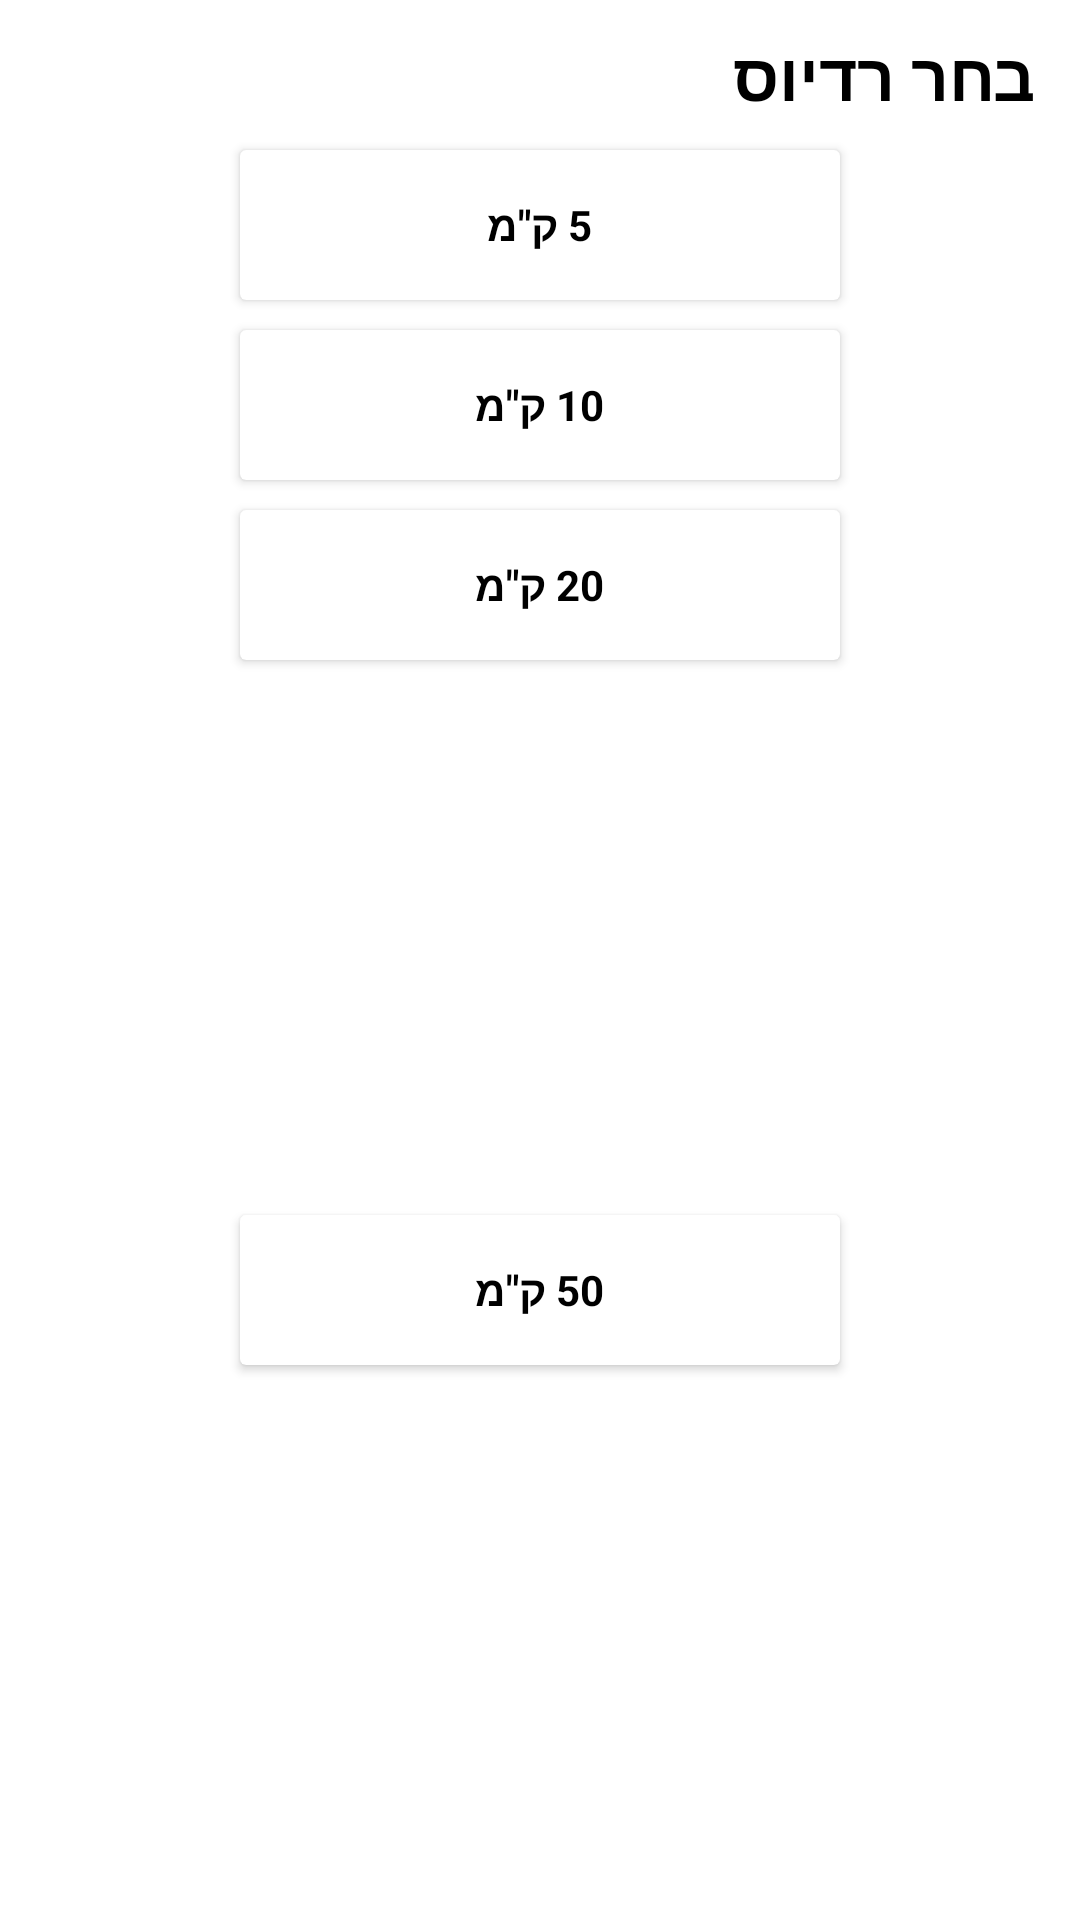

The Android layout XML behind this screen, and the referenced resources:
<!-- AndroidManifest.xml: application theme Theme.Jesta -->
<!-- res/layout/fragment_radius_selector_dialog.xml -->
<?xml version="1.0" encoding="utf-8"?>
<layout xmlns:android="http://schemas.android.com/apk/res/android"
    xmlns:tools="http://schemas.android.com/tools"
    xmlns:app="http://schemas.android.com/apk/res-auto"
    tools:context=".view.dialogs.RadiusSelectorDialogFragment">

    <androidx.constraintlayout.widget.ConstraintLayout
        android:layout_width="match_parent"
        android:layout_height="wrap_content"
        android:layoutDirection="rtl"
        >

        <TextView
            android:id="@+id/radius_title"
            android:layout_width="wrap_content"
            android:layout_height="wrap_content"
            app:layout_constraintStart_toStartOf="parent"
            app:layout_constraintTop_toTopOf="parent"
            android:text="@string/select_radius"
            android:textColor="@color/black"
            android:textStyle="bold"
            android:layout_marginStart="@dimen/margin_side"
            android:layout_marginTop="@dimen/margin_vertical"
            android:textSize="22sp"
            />

        <androidx.cardview.widget.CardView
            android:id="@+id/first"
            android:layout_width="200dp"
            android:layout_height="50dp"
            android:textAlignment="center"
            android:layout_marginTop="@dimen/margin_vertical"
            android:layout_marginBottom="@dimen/margin_vertical"
            app:layout_constraintStart_toStartOf="parent"
            app:layout_constraintEnd_toEndOf="parent"
            app:layout_constraintTop_toBottomOf="@id/radius_title"
            >

            <TextView
                android:id="@+id/first_val"
                android:text="@string/_5_km"
                android:layout_width="wrap_content"
                android:layout_height="wrap_content"
                android:layout_gravity="center"
                android:textStyle="bold"
                android:textColor="@color/black"
                />

        </androidx.cardview.widget.CardView>

        <androidx.cardview.widget.CardView
            android:id="@+id/second"
            android:layout_width="200dp"
            android:layout_height="50dp"
            android:textAlignment="center"
            android:layout_marginTop="@dimen/margin_vertical"
            android:layout_marginBottom="@dimen/margin_vertical"
            app:layout_constraintStart_toStartOf="parent"
            app:layout_constraintEnd_toEndOf="parent"
            app:layout_constraintTop_toBottomOf="@id/first"
            >

            <TextView
                android:id="@+id/secoand_val"
                android:text="@string/_10_km"
                android:layout_width="wrap_content"
                android:layout_height="wrap_content"
                android:layout_gravity="center"
                android:textStyle="bold"
                android:textColor="@color/black"
                />

        </androidx.cardview.widget.CardView>
        <androidx.cardview.widget.CardView
            android:id="@+id/third"
            android:layout_width="200dp"
            android:layout_height="50dp"
            android:textAlignment="center"
            android:layout_marginTop="@dimen/margin_vertical"
            android:layout_marginBottom="@dimen/margin_vertical"
            app:layout_constraintStart_toStartOf="parent"
            app:layout_constraintEnd_toEndOf="parent"
            app:layout_constraintTop_toBottomOf="@id/second"
            >

            <TextView
                android:id="@+id/third_val"
                android:text="@string/_20_km"
                android:layout_width="wrap_content"
                android:layout_height="wrap_content"
                android:layout_gravity="center"
                android:textStyle="bold"
                android:textColor="@color/black"
                />

        </androidx.cardview.widget.CardView>

        <androidx.cardview.widget.CardView
            android:id="@+id/fourth"
            android:layout_width="200dp"
            android:layout_height="50dp"
            android:layout_marginTop="@dimen/margin_vertical"
            android:textAlignment="center"
            android:layout_marginBottom="@dimen/margin_vertical"
            app:layout_constraintBottom_toBottomOf="parent"
            app:layout_constraintEnd_toEndOf="parent"
            app:layout_constraintStart_toStartOf="parent"
            app:layout_constraintTop_toBottomOf="@id/third">

            <TextView
                android:id="@+id/fourth_val"
                android:layout_width="wrap_content"
                android:layout_height="wrap_content"
                android:layout_gravity="center"
                android:textColor="@color/black"
                android:textStyle="bold"
                android:text="@string/_50_km" />

        </androidx.cardview.widget.CardView>




    </androidx.constraintlayout.widget.ConstraintLayout>

</layout>
<!-- resources referenced by this layout -->
<resources>
  <color name="black">#FF000000</color>
  <dimen name="margin_side">15dp</dimen>
  <dimen name="margin_vertical">10dp</dimen>
  <string name="_10_km">10 ק\"מ</string>
  <string name="_20_km">20 ק\"מ</string>
  <string name="_50_km">50 ק\"מ</string>
  <string name="_5_km">5 ק\"מ</string>
  <string name="select_radius">בחר רדיוס</string>
  <style name="Theme.Jesta" parent="Theme.MaterialComponents.Light.NoActionBar">
          
          <item name="colorPrimary">@color/gray900</item>
          <item name="colorPrimaryVariant">@color/gray900</item>
          <item name="colorOnPrimary">@color/gray50</item>
          
          <item name="colorSecondary">@color/gray200</item>
          <item name="colorSecondaryVariant">@color/gray700</item>
          <item name="colorOnSecondary">@color/gray900</item>
          
          <item name="android:statusBarColor" tools:targetApi="l">?attr/colorPrimaryVariant</item>
          
      </style>
  <color name="gray900">#212121</color>
  <color name="gray50">#FAFAFA</color>
  <color name="gray200">#EEEEEE</color>
  <color name="gray700">#616161</color>
</resources>
